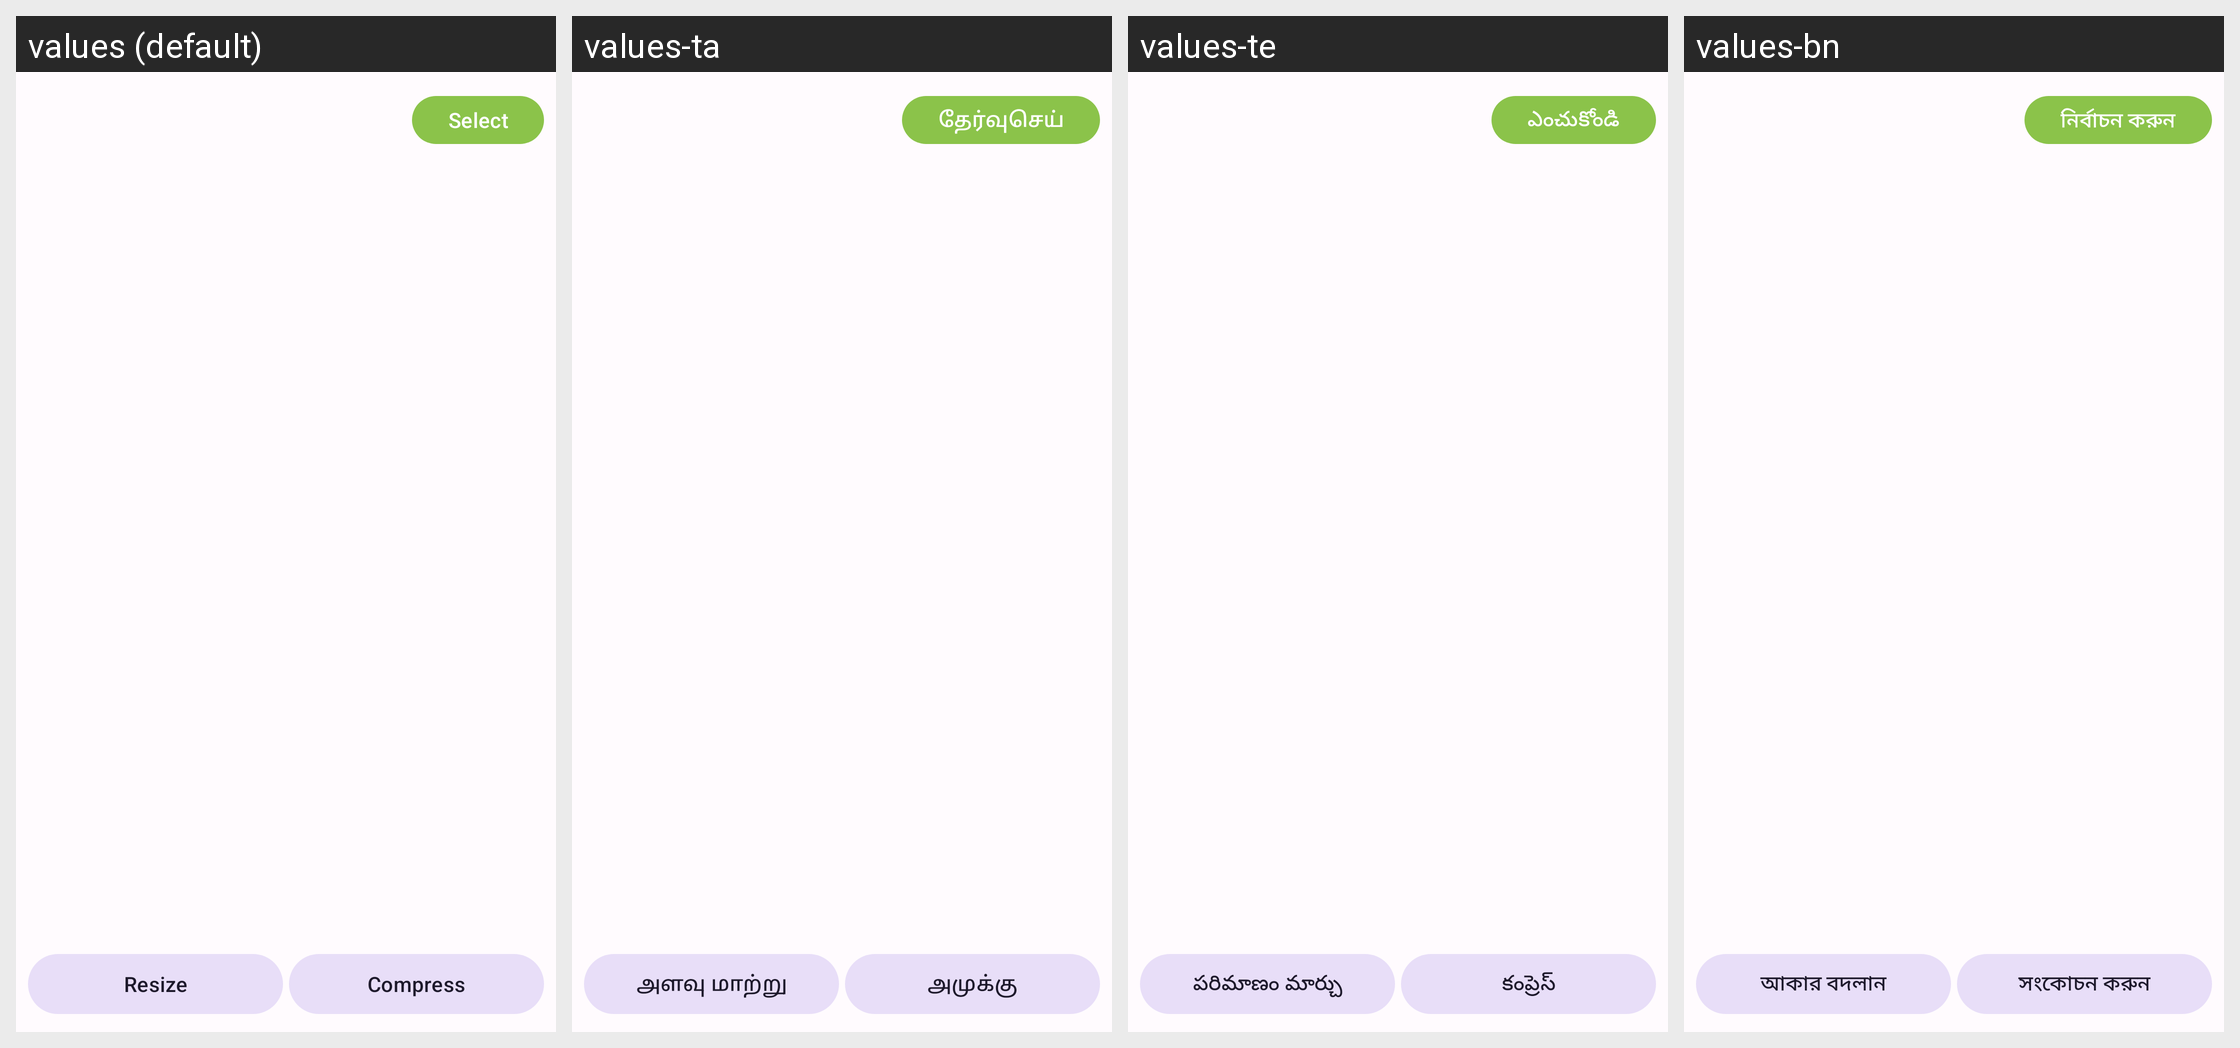

Strings drawn on this Android screen and how each of the app's shown locales translates them:
Android screen res/layout/activity_batch_processing.xml rendered under 4 locales, left to right: values (default), values-ta, values-te, values-bn. Device: Nexus 5 (rendered at 1080×1920; each locale shown at half size, 540×960, under a caption strip naming it); theme Theme.PhotoResize.
Other locales in the repository, not shown: values-ar, values-de, values-es, values-fr, values-gu, values-hi, values-id, values-it, values-ja, values-ko, values-mr, values-pt, values-ru, values-tr, values-ur, values-zh.
Strings drawn on this screen, with the default value and each locale's value (text and hints the layout hard-codes, and strings that could not be matched under every locale, appear in the picture but are not listed):

select
  values: Select
  values-ta: தேர்வுசெய்
  values-te: ఎంచుకోండి
  values-bn: নির্বাচন করুন

resize
  values: Resize
  values-ta: அளவு மாற்று
  values-te: పరిమాణం మార్చు
  values-bn: আকার বদলান

compress
  values: Compress
  values-ta: அமுக்கு
  values-te: కంప్రెస్
  values-bn: সংকোচন করুন
